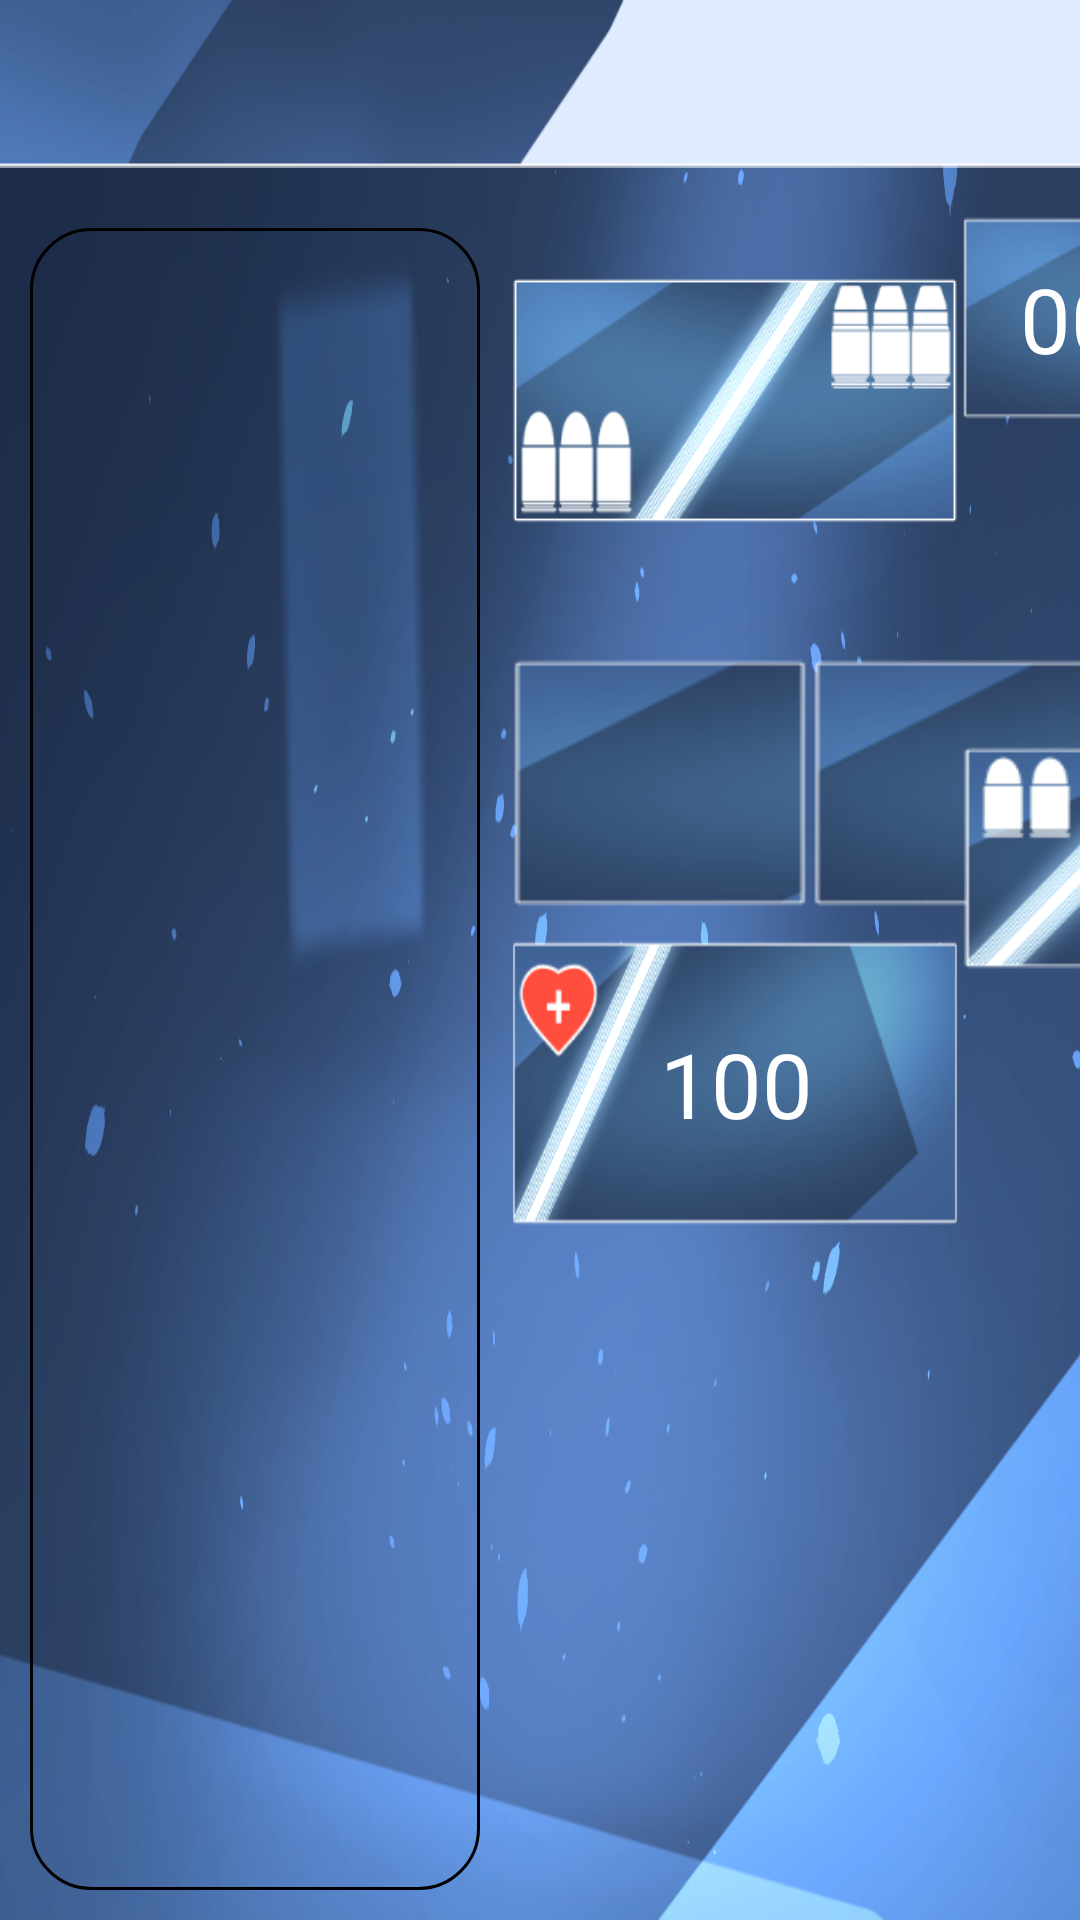

The Android layout XML behind this screen, and the referenced resources:
<!-- AndroidManifest.xml: application theme AppTheme -->
<!-- res/layout/activity_game_play.xml -->
<?xml version="1.0" encoding="utf-8"?>
<androidx.constraintlayout.widget.ConstraintLayout
    xmlns:android="http://schemas.android.com/apk/res/android"
    xmlns:app="http://schemas.android.com/apk/res-auto"
    xmlns:tools="http://schemas.android.com/tools"
    android:background="@drawable/bolg_background_img"
    android:layout_width="match_parent"
    android:layout_height="match_parent">

    <androidx.appcompat.widget.Toolbar
        android:id="@+id/game_toolbar"
        style="@style/Toolbar"
        android:layout_width="match_parent"
        android:layout_height="?attr/actionBarSize"
        android:background="@drawable/header"
        app:layout_constraintTop_toTopOf="parent"
        android:elevation="20dp" />

    <androidx.recyclerview.widget.RecyclerView
        android:id="@+id/list"
        android:layout_width="150dp"
        android:layout_height="0dp"
        android:layout_marginTop="20dp"
        android:layout_marginBottom="10dp"
        android:layout_marginLeft="10dp"
        android:layout_marginRight="10dp"
        android:background="@drawable/frame_black"
        app:layoutManager="LinearLayoutManager"
        app:layout_constraintHorizontal_weight="1"
        app:layout_constraintBottom_toBottomOf="parent"
        app:layout_constraintTop_toBottomOf="@+id/game_toolbar"
        app:layout_constraintStart_toStartOf="parent" />


    <ImageView
        android:id="@+id/bullet_kind"
        android:layout_width="150dp"
        android:layout_height="wrap_content"
        android:src="@drawable/bolg_change_ammunition"
        android:contentDescription="@string/todo"
        android:layout_marginStart="10dp"
        app:layout_constraintStart_toEndOf="@+id/list"
        app:layout_constraintTop_toBottomOf="@+id/game_toolbar" />

    <ImageView
        android:id="@+id/timer"
        android:layout_width="150dp"
        android:layout_height="wrap_content"
        app:layout_constraintStart_toEndOf="@+id/bullet_kind"
        app:layout_constraintTop_toBottomOf="@+id/game_toolbar"
        android:src="@drawable/bolg_timer"
        android:contentDescription="@string/todo" />

    <TextView
        android:layout_width="wrap_content"
        android:layout_height="wrap_content"
        app:layout_constraintStart_toStartOf="@id/timer"
        app:layout_constraintTop_toTopOf="@id/timer"
        android:text="@string/timer"
        android:textColor="@color/white"
        android:textSize="30sp"
        android:layout_marginTop="30dp"
        android:layout_marginStart="20dp"
        />

    <ImageView
        android:id="@+id/item1"
        android:layout_width="100dp"
        android:layout_height="wrap_content"
        android:layout_marginStart="10dp"
        app:layout_constraintStart_toEndOf="@+id/list"
        app:layout_constraintTop_toBottomOf="@+id/bullet_kind"
        android:src="@drawable/bplg_item"
        android:contentDescription="@string/todo" />

    <ImageView
        android:id="@+id/item2"
        android:layout_width="100dp"
        android:layout_height="wrap_content"
        app:layout_constraintStart_toEndOf="@+id/item1"
        app:layout_constraintTop_toBottomOf="@+id/bullet_kind"
        android:src="@drawable/bplg_item"
        android:contentDescription="@string/todo" />

    <ImageView
        android:id="@+id/log"
        android:layout_width="150dp"
        android:layout_height="wrap_content"
        app:layout_constraintStart_toEndOf="@+id/item2"
        app:layout_constraintTop_toBottomOf="@+id/timer"
        android:src="@drawable/bolg_log"
        android:contentDescription="@string/todo" />

    <ImageView
        android:id="@+id/hit_point_img"
        android:layout_width="150dp"
        android:layout_height="100dp"
        app:layout_constraintStart_toEndOf="@+id/list"
        app:layout_constraintTop_toBottomOf="@+id/item1"
        android:src="@drawable/bolg_hitpoint_blue"
        android:contentDescription="@string/todo"
        android:layout_marginStart="10dp"
        tools:ignore="RtlSymmetry" />

    <TextView
        android:id="@+id/hp"
        android:layout_width="wrap_content"
        android:layout_height="wrap_content"
        app:layout_constraintStart_toStartOf="@+id/hit_point_img"
        app:layout_constraintTop_toTopOf="@+id/hit_point_img"
        android:layout_marginTop="30dp"
        android:layout_marginStart="50dp"
        android:text="@string/hit_point"
        android:textSize="30sp"
        android:textColor="@color/white" />

    <ImageView
        android:id="@+id/bullet"
        android:layout_width="150dp"
        android:layout_height="100dp"
        app:layout_constraintStart_toEndOf="@+id/hit_point_img"
        app:layout_constraintTop_toBottomOf="@+id/log"
        android:src="@drawable/bolg_bullet_nomal"
        android:contentDescription="@string/todo"
        tools:ignore="RtlSymmetry" />
    <TextView
        android:layout_width="wrap_content"
        android:layout_height="wrap_content"
        app:layout_constraintStart_toStartOf="@+id/bullet"
        app:layout_constraintTop_toTopOf="@+id/bullet"
        android:text="∞"
        android:textColor="@color/white"
        android:textSize="30sp"
        android:layout_marginTop="30dp"
        android:layout_marginStart="80dp"
        />

</androidx.constraintlayout.widget.ConstraintLayout>
<!-- resources referenced by this layout -->
<resources>
  <color name="white">#ffffff</color>
  <!-- drawable bolg_background_img: png bitmap (drawable, 470643 bytes) -->
  <!-- drawable bolg_bullet_nomal: png bitmap (drawable, 21826 bytes) -->
  <!-- drawable bolg_change_ammunition: png bitmap (drawable, 41162 bytes) -->
  <!-- drawable bolg_hitpoint_blue: png bitmap (drawable, 47784 bytes) -->
  <!-- drawable bolg_log: png bitmap (drawable, 12123 bytes) -->
  <!-- drawable bolg_timer: png bitmap (drawable, 13191 bytes) -->
  <!-- drawable bplg_item: png bitmap (drawable, 6017 bytes) -->
  <!-- drawable frame_black (drawable) -->
  <?xml version="1.0" encoding="utf-8"?>
  <shape xmlns:android="http://schemas.android.com/apk/res/android"
      android:shape="rectangle" >
      <stroke
          android:width="1dp"
          android:color="#000000" />
      <corners android:radius="20dp" />
  </shape>
  <!-- drawable header: png bitmap (drawable, 16438 bytes) -->
  <string name="hit_point">100</string>
  <string name="timer">00:00:00</string>
  <string name="todo">TODO</string>
  <style name="Toolbar" parent="@style/Widget.AppCompat.Toolbar">
          <item name="android:theme">@style/ToolbarTheme</item>
          <item name="titleTextAppearance">@style/TextAppearance.Toolbar</item>
      </style>
  <style name="ToolbarTheme" parent="Theme.AppCompat.Light.NoActionBar">
          
          <item name="colorPrimary">@color/colorPrimary</item>
          <item name="colorPrimaryDark">@color/colorPrimaryDark</item>
          
          <item name="android:textColorPrimary">@color/white</item>
      </style>
  <style name="TextAppearance.Toolbar" parent="TextAppearance.AppCompat.Widget.ActionBar.Title">
          <item name="android:textAllCaps">true</item>
          <item name="android:textStyle">bold</item>
          <item name="android:textSize">20sp</item>
      </style>
  <color name="colorPrimary">#008577</color>
  <color name="colorPrimaryDark">#00574B</color>
</resources>
